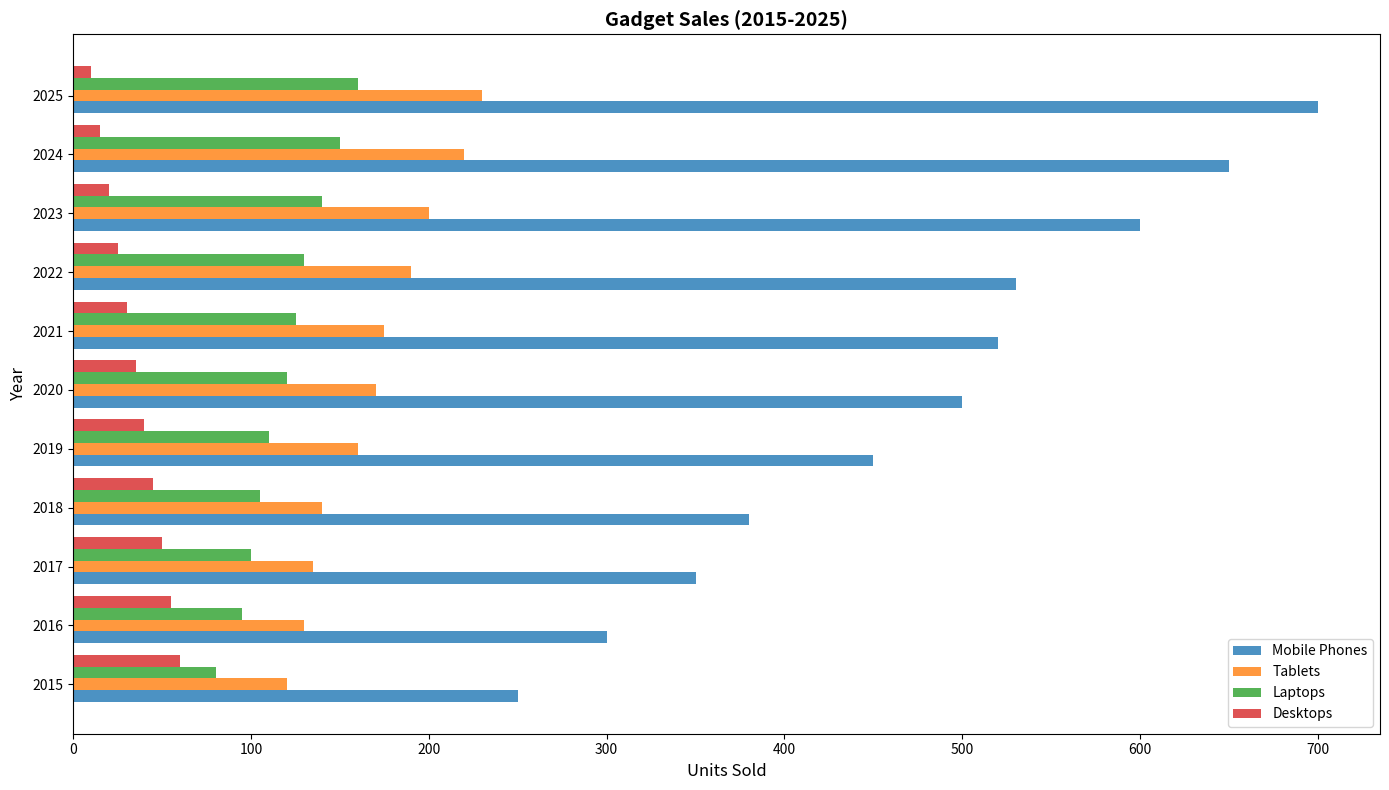

The matplotlib source for this figure:
import matplotlib.pyplot as plt
import numpy as np

years = np.arange(2015, 2026)

mobile_phones = [250, 300, 350, 380, 450, 500, 520, 530, 600, 650, 700]
tablets = [120, 130, 135, 140, 160, 170, 175, 190, 200, 220, 230]
laptops = [80, 95, 100, 105, 110, 120, 125, 130, 140, 150, 160]
desktops = [60, 55, 50, 45, 40, 35, 30, 25, 20, 15, 10]

fig, ax = plt.subplots(figsize=(14, 8))

bar_height = 0.2
years_shifted = np.arange(len(years))

ax.barh(years_shifted - bar_height, mobile_phones, height=bar_height, color='#1f77b4', alpha=0.8, label='Mobile Phones')
ax.barh(years_shifted, tablets, height=bar_height, color='#ff7f0e', alpha=0.8, label='Tablets')
ax.barh(years_shifted + bar_height, laptops, height=bar_height, color='#2ca02c', alpha=0.8, label='Laptops')
ax.barh(years_shifted + 2 * bar_height, desktops, height=bar_height, color='#d62728', alpha=0.8, label='Desktops')

ax.set_title('Gadget Sales (2015-2025)', fontsize=14, fontweight='bold')
ax.set_xlabel('Units Sold', fontsize=12)
ax.set_ylabel('Year', fontsize=12)
ax.set_yticks(years_shifted)
ax.set_yticklabels(years)
ax.legend()

plt.tight_layout()
plt.show()
